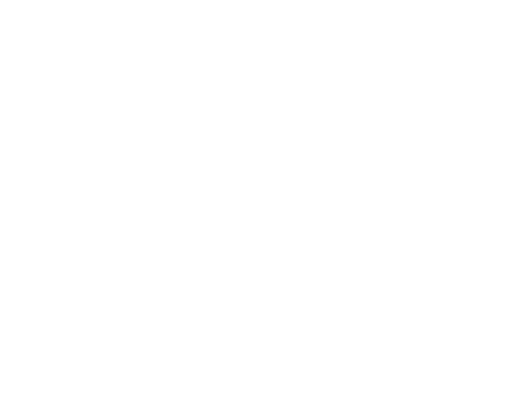
t = 0.00 s
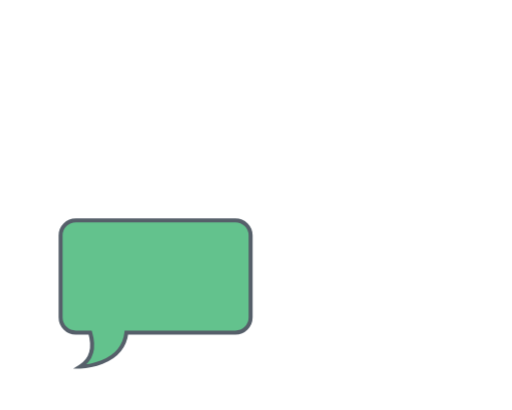
t = 0.60 s
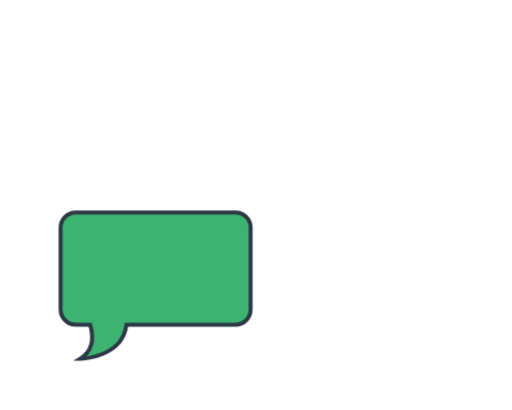
t = 1.20 s
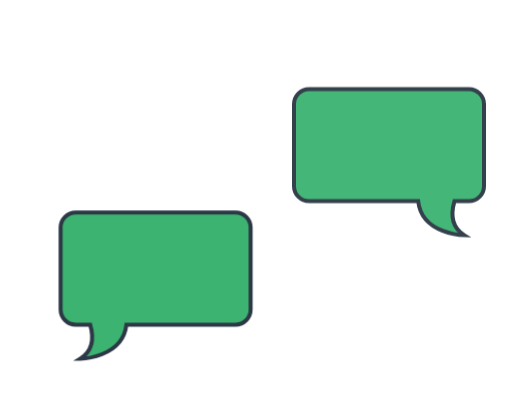
t = 2.10 s
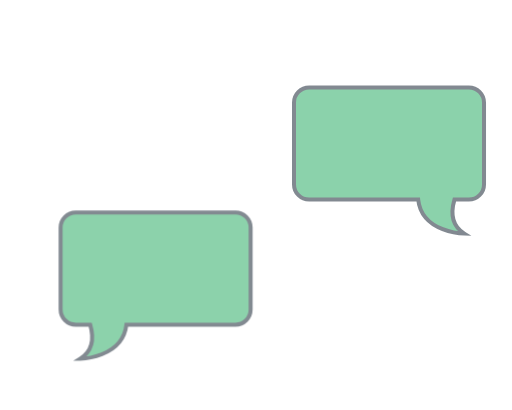
t = 2.80 s
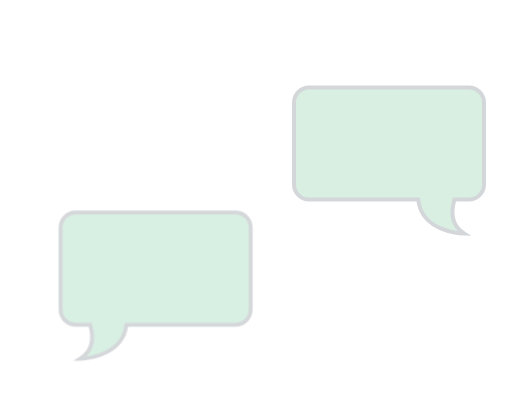
t = 3.20 s

The animated SVG that drew these frames (rendered in a browser with its animation timeline set to each time). Animation: 2 CSS @keyframes rules; one cycle of 4.00 s, repeats indefinitely.

<svg id="Layer_1" data-name="Layer 1" xmlns="http://www.w3.org/2000/svg" viewBox="0 0 1280 1024">
<defs>
<style>
.cls-1{
    fill:mediumseagreen;
    stroke:#2c3845;
    stroke-miterlimit:10;
    stroke-width:10px;
}
.b1{
    animation: pop 4s infinite;
}
.b2{
    animation: pop1 4s infinite;
}

@keyframes pop{
    0%{transform:translateY(100px); opacity:0;}
    30%{transform:translateY(100px); opacity:0}
    60%{transform:translateY(0px); opacity:1}
    100%{transform:translateY(0px); opacity:0}
}
@keyframes pop1{
    0%{transform:translateY(100px); opacity:0}
    30%{transform:translateY(0); opacity:1}
    60%{transform:translateY(0); opacity:1}
    100%{transform:translateY(0); opacity:0}
}
</style>
</defs>
<title>
how-to-animation</title>
<path class="cls-1 b1" d="M1172.1,218H772.9A37.9,37.9,0,0,0,735,255.9V460.63a37.9,37.9,0,0,0,37.9,37.9h272.57c9.48,84,115.35,84.94,115.35,84.94-35.66-22.2-31.75-60.75-24.68-84.94h36a37.9,37.9,0,0,0,37.9-37.9V255.9A37.9,37.9,0,0,0,1172.1,218Z"/>
<path class="cls-1 b2" d="M189.4,530.48H588.6a37.9,37.9,0,0,1,37.9,37.9V773.11A37.9,37.9,0,0,1,588.6,811H316C306.55,895,200.68,896,200.68,896c35.66-22.2,31.75-60.75,24.68-84.94h-36a37.9,37.9,0,0,1-37.9-37.9V568.38A37.9,37.9,0,0,1,189.4,530.48Z"/>
</svg>
